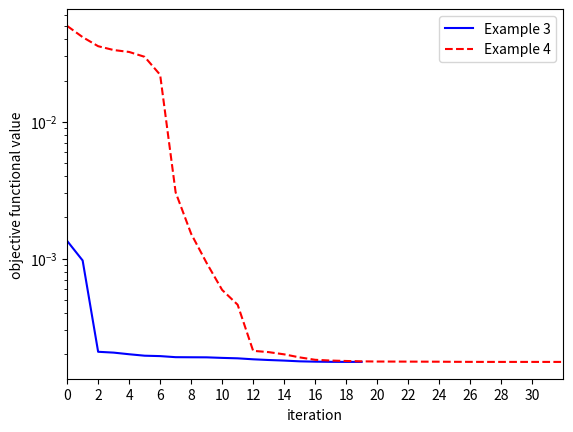

Reproduce this figure in Python.
import matplotlib.pyplot as plt

# gradients
# ex1 = [0.0004981347721958054, 0.0004572273678429906, 0.0006104183545845278, 0.0004528861754072738,
#        0.0004997607949945254, 0.0007154912050422794, 0.00015622688383688454, 0.0001284930836176295,
#        0.00010771055072168849, 0.00015473526279304048, 0.00014080275701024923, 0.00012214180915674536,
#        5.17359639700932e-05, 4.10171063026337e-05]
# ex2 = [0.040634713896229455, 0.030061992736219383, 0.021417546557982524, 0.020247063486766644, 0.019306291701486233,
#        0.017649414518683407, 0.011037855963752063, 0.006865305292215632, 0.004817585035951339, 0.004508967779283349,
#        0.0021879713196366482, 0.0014481534527936947, 0.00023013283322690398, 0.00018634842525462993,
#        0.00037526433990952494, 0.0007702107717235517, 0.00018523222468433761, 0.00010601741038977267,
#        7.767388299009352e-05, 4.925488896084098e-05]

# ex3 = [0.0025463782451223033, 0.002071543286772186, 0.00010997595009165897, 9.285337716628238e-05,
#        0.0001229156741715894, 0.00010313798702055173, 0.0007002440548754698, 0.00017130820735118744,
#        0.00012876850969429474, 9.892040747398875e-05, 0.00011608958688657458, 0.00014991302010487789,
#        5.949320078398583e-05, 0.0001407490387101398, 0.00010597568296288403, 9.32576363926402e-05,
#        0.00023904991249554903, 8.763762082150828e-05, 4.0494877508156374e-06]

# ex4 = [0.03556495795961376, 0.03021463375207996, 0.025107192627950303, 0.02337367410360167, 0.02267738226626287,
#        0.018272461680388822, 0.01367353000903656, 0.008860133675167152, 0.005231246700961694, 0.004022960828145814,
#        0.0022056039001055834, 0.001668431310032885, 0.0003170414519671199, 0.00015878271519714193,
#        0.00045792874691110656, 0.00044723145592427655, 0.00021603981822404089, 0.00014359710144898723,
#        0.00018940373171323144, 8.630202633562772e-05, 5.216399816463274e-05, 2.377146721453566e-05,
#        2.4082191174227528e-05, 7.447406767823464e-05, 8.086963113408961e-05, 0.00012250733046138013,
#        9.160421685536324e-05, 4.42039515329696e-05, 3.234985268923989e-05, 2.942101731695955e-05,
#        2.2111399344798246e-05, 1.011037148339267e-05]

# objective functional values

# ex1 = [0.0018789092253479202, 0.001867368889897635, 0.0017622635215542985, 0.001686822301707727, 0.0015952180799630334,
#        0.0015857992686392117, 0.001578845539821655, 0.0015784675902596203, 0.0015781446338287487, 0.001573698916208204,
#        0.0015700122451363606, 0.0015694768199980688, 0.00156787170258692, 0.0015674203457215325, 0.0015669187900571506]

# ex2 = [0.0432511284234808, 0.03533224279070456, 0.0286077319616752, 0.02746183085479263, 0.026231178618772936,
#        0.02540549118329063, 0.019360683621183778, 0.007759913145802909, 0.004812630052611363, 0.002402511295506734,
#        0.0020056179005683633, 0.001889775469712271, 0.001619277034433555, 0.0016097123176782083, 0.0015787326086469644,
#        0.0015749964741094634, 0.0015725461040498139, 0.0015717163723024717, 0.0015715581713133314,
#        0.0015699697843626075, 0.001569476748652231]

ex3 = [0.0013483046921281675, 0.0009703995990990571, 0.00020900013714769228, 0.0002060872484913211,
       0.00020051097940364213, 0.00019567179982665273, 0.00019434058452315689, 0.00019087286932482306,
       0.00019057638851656194, 0.00019035235914392502, 0.00018858485242824525, 0.00018721981852047817,
       0.00018417493784293905, 0.00018199156116397016, 0.00018023147082302484, 0.00017799652322516391,
       0.00017700311378476973, 0.00017648721126701445, 0.00017633113105157392, 0.00017632885332457505]

ex4 = [0.05010949497650089, 0.041507942778920365, 0.03562996442733079, 0.03340743233496815, 0.03234570396017158,
       0.02980192129508594, 0.022032374277570613, 0.0030494734273131072, 0.0015208544921415466,
       0.0009300575035311518, 0.0005913135575055164, 0.00046123539402803904, 0.00021233735331405677,
       0.00020781474950466315, 0.00020018801995131717, 0.00019021914349927956, 0.00018264506083810967,
       0.00018033447101893047, 0.00017902303352696343, 0.00017797735704704114, 0.00017739448616308742,
       0.00017727869873705856, 0.00017714061892776505, 0.00017699569831403078, 0.00017687201899272114,
       0.0001765400955918645, 0.0001763954276870127, 0.00017629868147360964, 0.0001762701413492511,
       0.00017626946837214887, 0.00017626445798368915, 0.00017625370520454677, 0.0001762347404706662]

# plt.plot(ex1, label='Example 1', ls='-', color='b')
# plt.plot(ex2, label='Example 2', ls=':', color='r')
plt.plot(ex3, label='Example 3', ls='-', color='b')
plt.plot(ex4, label='Example 4', ls='--', color='r')

plt.xlim([0, 32])
plt.xticks(ticks=[2*t for t in range(16)])
plt.xlabel('iteration')
# plt.ylabel('$L^2$ norm of gradient')
plt.ylabel('objective functional value')
plt.yscale('log')
plt.legend()
# plt.savefig('comparison_gradient_norms_2.pdf')
plt.savefig('comparison_objective_functional_2.eps')
plt.show()
